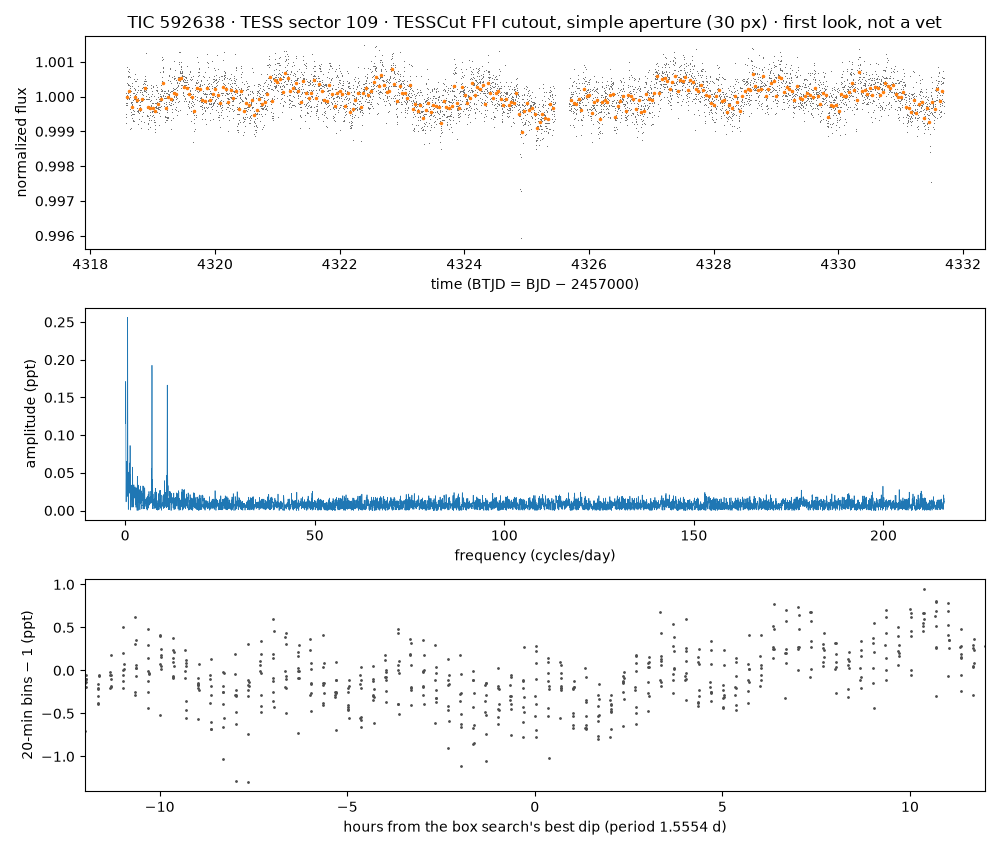

The table this chart was drawn from, first rows:
time_btjd, flux_normalized, flux_e_per_s (aperture sum minus border-…
4319, 0.9997, 81273
4319, 0.9995, 81251
4319, 0.9998, 81277
4319, 1, 81301
4319, 0.9992, 81231
4319, 1, 81293
4319, 0.9994, 81244
4319, 1, 81295
4319, 1, 81294
4319, 0.9998, 81276
4319, 1, 81323
4319, 0.9997, 81272
4319, 0.9999, 81286
4319, 1.001, 81362
4319, 1, 81322
4319, 1, 81302
4319, 1.001, 81338
4319, 1.001, 81351
4319, 1, 81318
4319, 1, 81301
4319, 1.001, 81341
4319, 0.9999, 81286
4319, 1.001, 81356
4319, 1.001, 81349
4319, 1, 81307
4319, 1, 81319
4319, 0.9999, 81288
4319, 1.001, 81340
4319, 1, 81316
4319, 1, 81311
4319, 0.9996, 81263
4319, 1, 81292
4319, 1, 81296
4319, 1.001, 81337
4319, 0.9991, 81217
4319, 0.9998, 81278
4319, 0.9995, 81257
4319, 0.9994, 81249
4319, 0.9991, 81218
4319, 1, 81306
4319, 0.9998, 81280
4319, 0.9997, 81268
4319, 0.9998, 81274
4319, 0.9997, 81272
4319, 1, 81324
4319, 0.9995, 81252
4319, 0.9998, 81279
4319, 0.9993, 81241
4319, 1, 81318
4319, 0.9993, 81237
4319, 0.9995, 81252
4319, 1, 81301
4319, 0.9993, 81236
4319, 0.9999, 81285
4319, 0.9996, 81260
4319, 0.9999, 81284
4319, 0.9993, 81235
4319, 0.9996, 81259
4319, 1, 81313
4319, 1, 81302
... 5,510 more rows
